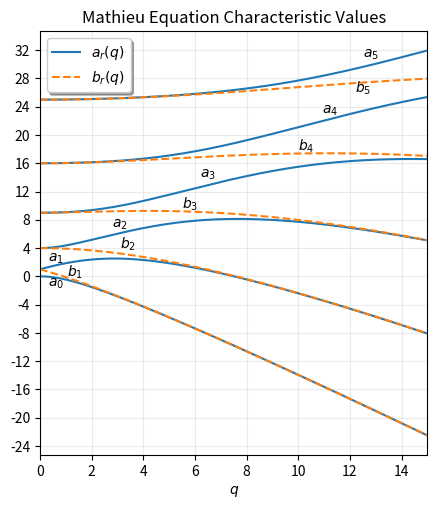

Generate this figure with matplotlib: (Note: this script raises an exception after producing the figure.)
# Generate Figure 20.1 of Abramowitz and Stegun.

import numpy as np
from scipy.special import mathieu_a, mathieu_b
import matplotlib.pyplot as plt


clrs = plt.rcParams['axes.prop_cycle'].by_key()['color']

q = np.linspace(0, 15, 151)

plt.figure(figsize=(5.0, 5.5))
for order in range(0, 6):
    a = mathieu_a(order, q)
    if order > 0:
        b = mathieu_b(order, q)
    if order == 1:
        alabel = '$a_r(q)$'
        blabel = '$b_r(q)$'
    else:
        alabel = None
        blabel = None
    plt.plot(q, a, color=clrs[0], label=alabel)
    if order > 0:
        plt.plot(q, b, '--', color=clrs[1], label=blabel)

plt.text(0.3, -1.5, '$a_0$')
plt.text(1.06, 0.0, '$b_1$')
plt.text(0.3, 2.1, '$a_1$')
plt.text(3.1, 3.9, '$b_2$')
plt.text(2.8, 6.9, '$a_2$')
plt.text(5.5, 9.6, '$b_3$')
plt.text(6.2, 14, '$a_3$')
plt.text(10.0, 17.8, '$b_4$')
plt.text(10.9, 23, '$a_4$')
plt.text(12.2, 26.0, '$b_5$')
plt.text(12.5, 31, '$a_5$')

yax = plt.gca().yaxis
yticks = range(-24, 34, 4)
yax.set_ticks(yticks)
plt.xlim(q[0], q[-1])
plt.xlabel('$q$')
plt.legend(framealpha=1, shadow=True)

plt.grid(alpha=0.25)
plt.title("Mathieu Equation Characteristic Values")
# plt.show()
plt.savefig('images/mathieu_plot_characteristic_values.svg', dpi=125)
